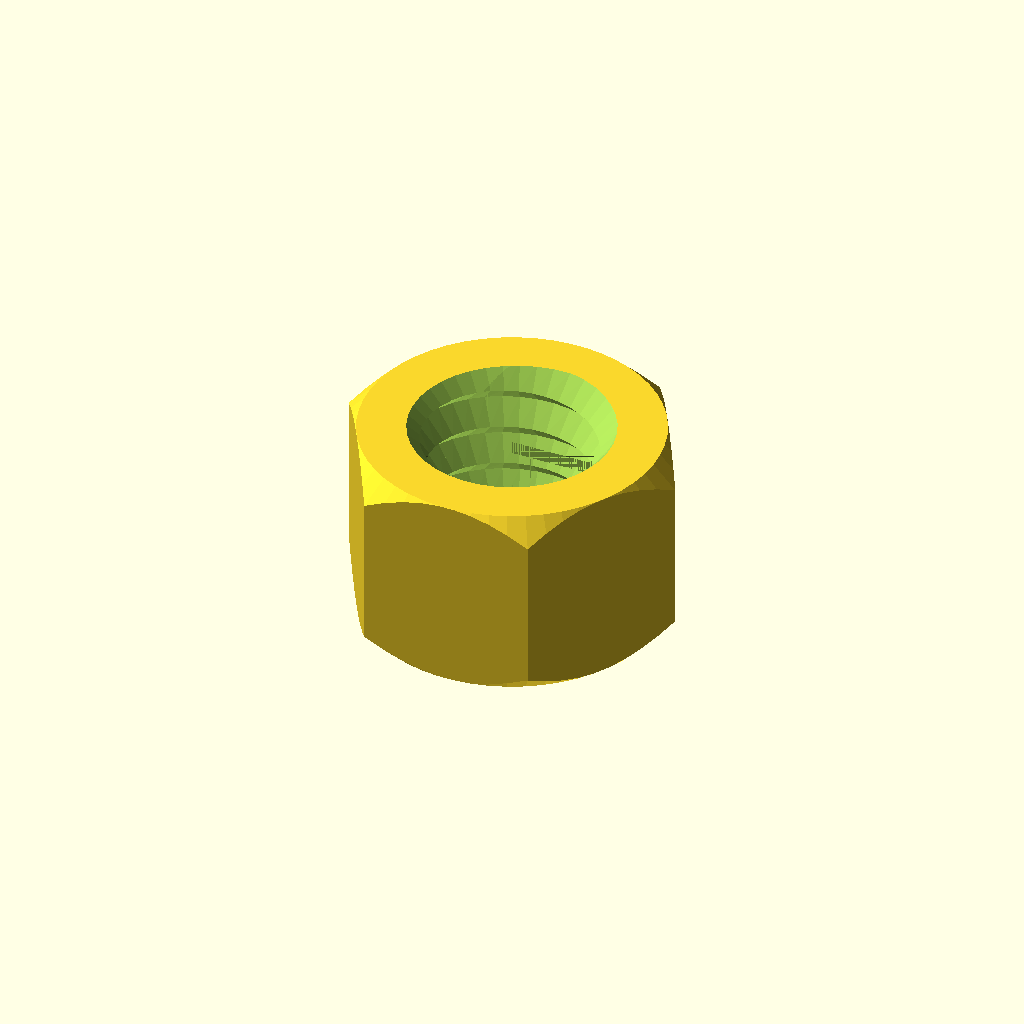
Cell 1: the model at its default parameters.
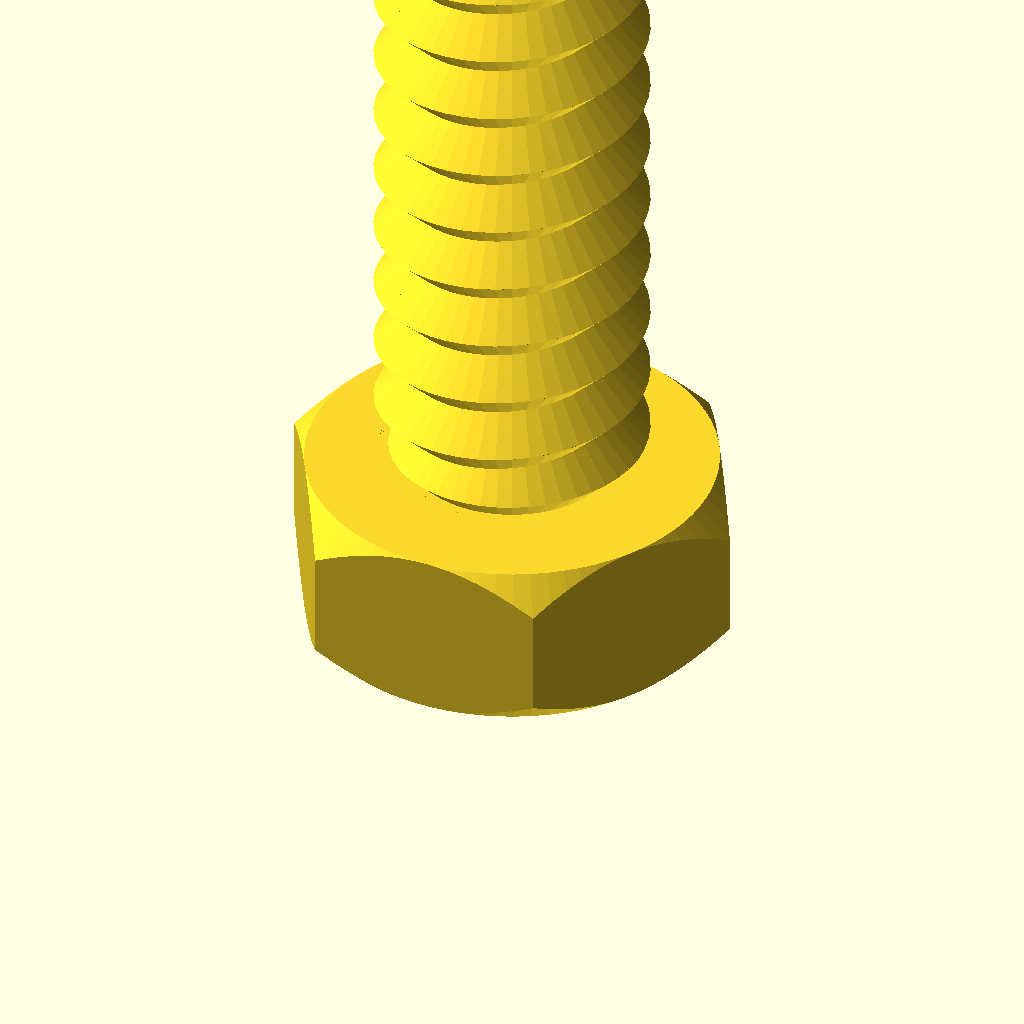
Cell 2: the same model with type = "bolt".
All cells are drawn from one camera (rotation 55°, 0°, 25°, orthographic, colour scheme Cornfield), so only the parameter changes between them.
Source of the model, tripod-nut.scad:
/* 'Nut Job' nut, bolt, washer and threaded rod factory by Mike Thompson 1/12/2013, Thingiverse: mike_linus
 *
 * Licensing: This work is licensed under a Creative Commons Attribution-NonCommercial-ShareAlike 3.0 Australia License.
 * Further information is available here - http://creativecommons.org/licenses/by-nc-sa/3.0/au/deed.en_GB
 *
 * v2 8/12/2013 - added socket head types
 * v3 2/11/2014 - adjusted wing nut algorithm for better behaviour with unusual nut sizes and added ISO262 metric references
 * v4 31/12/2014 - added optional texture to socket heads, added ability to change the number of facets for a hex head
 * and adjusted wingnut base level on certain nut sizes
 * v5 11/1/2015 - added phillips and slot drive types and improved texture handling 
 * v6 21/2/2015 - added wing ratio to wingnuts 
 * v7 6/3/2016 - added extended options to control number of facets on nuts, square sockets (or any number of facets) and socket depth control
 * v8 1/1/2017 - modified library code to remove dependence on deprecated 'assign' statement
 * 
 * This script generates nuts, bolts, washers and threaded rod using the library 
 * script: polyScrewThead.scad (modified/updated version polyScrewThread_r1.scad)
 * http://www.thingiverse.com/thing:8796, CC Public Domain
 *
 * Defaults are for a 8mm diameter bolts, rod, matching nuts and wing nuts that work well together
 * without cleanup or modification. Some default parameters such as the nut outer diameter are deliberately
 * altered to produce a snug fit that can still be hand tightened. This may need to be altered
 * depending on individual printer variances, slicing tools, filament etc. Suggest printing a matching
 * bolt and nut and adjusting as necessary.  Note: slow print speeds, low temperatures and solid
 * fill are recommended for best results.
 */

/* [Component Type] */

type						    = "nut";//[nut,bolt,rod,washer]

/* [Bolt and Rod Options] */

//Head type - Hex, Socket Cap, Button Socket Cap or Countersunk Socket Cap (ignored for Rod)
head_type              			= "hex";//[hex,socket,button,countersunk]
//Drive type - Socket, Phillips, Slot (ignored for Hex head type and Rod)
drive_type              		= "socket";//[socket,phillips,slot]
//Distance between flats for the hex head or diameter for socket or button head (ignored for Rod)
head_diameter    				= 12;	
//Height of the head (ignored for Rod)
head_height  					= 5;	
//Diameter of drive type (ignored for Hex head and Rod)
drive_diameter					= 5;	
//Width of slot aperture for phillips or slot drive types
slot_width					    = 1;
//Depth of slot aperture for slot drive type
slot_depth 					    = 2;
//Surface texture (socket head only)
texture                         = "exclude";//[include,exclude]
//Outer diameter of the thread
thread_outer_diameter           = 8;		
//Thread step or Pitch (2mm works well for most applications ref. ISO262: M3=0.5,M4=0.7,M5=0.8,M6=1,M8=1.25,M10=1.5)
thread_step    					= 2;
//Step shape degrees (45 degrees is optimised for most printers ref. ISO262: 30 degrees)
step_shape_degrees 				= 45;	
//Length of the threaded section
thread_length  					= 25;	
//Countersink in both ends
countersink  					= 2;	
//Length of the non-threaded section
non_thread_length				= 0;	
//Diameter for the non-threaded section (-1: Same as inner diameter of the thread, 0: Same as outer diameter of the thread, value: The given value)
non_thread_diameter				= 0;	

/* [Nut Options] */

//Type: Normal or WingNut
nut_type	                    = "normal";//[normal,wingnut]
//Distance between flats for the hex nut
nut_diameter    				= 9;	
//Height of the nut
nut_height	  				    = 6;	
//Outer diameter of the bolt thread to match (usually set about 1mm larger than bolt diameter to allow easy fit - adjust to personal preferences) 
nut_thread_outer_diameter     	= 6.350;		
//Thread step or Pitch (2mm works well for most applications ref. ISO262: M3=0.5,M4=0.7,M5=0.8,M6=1,M8=1.25,M10=1.5)
nut_thread_step    				= 1.270;
//Step shape degrees (45 degrees is optimised for most printers ref. ISO262: 30 degrees)
nut_step_shape_degrees 			= 45;	
//Wing radius ratio.  The proportional radius of the wing on the wing nut compared to the nut height value (default = 1)
wing_ratio                      = 1;
wing_radius=wing_ratio * nut_height;

/* [Washer Options] */

//Inner Diameter (suggest making diameter slightly larger than bolt diameter)
inner_diameter					= 8;
//Outer Diameter
outer_diameter					= 14;
//Thickness
thickness					    = 2;

/* [Extended Options] */

//Number of facets for hex head type or nut. Default is 6 for standard hex head and nut
facets                          = 6;
//Number of facets for hole in socket head. Default is 6 for standard hex socket
socket_facets                   = 6;
//Depth of hole in socket head. Default is 3.5
socket_depth                    = 3.5;
//Resolution (lower values for higher resolution, but may slow rendering)
resolution    					= 0.5;	
nut_resolution    				= resolution;

//Hex Bolt
if (type=="bolt" && head_type=="hex")
{
	hex_screw(thread_outer_diameter,thread_step,step_shape_degrees,thread_length,resolution,countersink,head_diameter,head_height,non_thread_length,non_thread_diameter);
}

//Rod
if (type=="rod")
{
	hex_screw(thread_outer_diameter,thread_step,step_shape_degrees,thread_length,resolution,countersink,head_diameter,0,non_thread_length,non_thread_diameter);
}

//Hex Nut (normally slightly larger outer diameter to fit on bolt correctly)
if (type=="nut" && nut_type=="normal")
{
	hex_nut(nut_diameter,nut_height,nut_thread_step,nut_step_shape_degrees,nut_thread_outer_diameter,nut_resolution);
}

//Wing Nut variation of hex nut. Cylinders added to each side of nut for easy turning - ideal for quick release applications
if (type=="nut" && nut_type=="wingnut")
{
	rotate([0,0,30])hex_nut(nut_diameter,nut_height,nut_thread_step,nut_step_shape_degrees,nut_thread_outer_diameter,nut_resolution); //nut	
	translate([(nut_diameter/2)+wing_radius-1,1.5,wing_radius/2+1])rotate([90,0,0])wing(); //attach wing
	mirror(1,0,0)translate([(nut_diameter/2)+wing_radius-1,1.5,wing_radius/2+1])rotate([90,0,0])wing(); //attach wing
}

module wing()
{
	difference()
	{
		cylinder(r=wing_radius,h=3,$fn=64); //cylinder
		union()
		{
			translate([-wing_radius,-wing_radius-1,-0.5])cube([wing_radius*2,wing_radius/2,wing_radius*2]); //remove overhang so flush with base of nut		
			rotate([0,0,90])translate([-wing_radius,wing_radius-1,-0.5])cube([wing_radius*2,wing_radius/2,wing_radius*2]); //remove overhangs so flush with side of nut		
		}
	}
}

//Washer
if (type=="washer")
{
	difference()
	{
		cylinder(r=outer_diameter/2,h=thickness,$fn=100);
		translate([0,0,-0.1])cylinder(r=inner_diameter/2,h=thickness+0.2,$fn=100);
	}
}

//Socket Head Bolt
if (type=="bolt" && head_type!="hex")
{
	socket_screw(thread_outer_diameter,thread_step,step_shape_degrees,thread_length,resolution,countersink,head_diameter,head_height,non_thread_length,non_thread_diameter);
}

module phillips_base()
{
	linear_extrude(slot_width)polygon(points=[[0,0],[(drive_diameter-slot_width)/2,9/5*(drive_diameter-slot_width)/2],[(drive_diameter+slot_width)/2,9/5*(drive_diameter-slot_width)/2],[drive_diameter,0]]);
	translate([(drive_diameter-slot_width)/2,0,(drive_diameter+slot_width)/2])rotate([0,90,0])linear_extrude(slot_width)polygon(points=[[0,0],[(drive_diameter-slot_width)/2,9/5*(drive_diameter-slot_width)/2],[(drive_diameter+slot_width)/2,9/5*(drive_diameter-slot_width)/2],[drive_diameter,0]]);
}

module phillips_fillet()
{
	union()
	{
		translate([-(drive_diameter-slot_width)/2-(slot_width/2),slot_width/2,0])rotate([90,0,0])phillips_base();
		translate([0,0,9/5*(drive_diameter-slot_width)/2])union()
		{
			inner_curve();
			rotate([0,0,90])inner_curve();
			rotate([0,0,180])inner_curve();
			rotate([0,0,270])inner_curve();
		}
	}
}

module inner_curve()
{
	translate([slot_width/2,-slot_width/2,0])rotate([0,90,0])linear_fillet(9/5*(drive_diameter-slot_width)/2,drive_diameter/10);
}

//basic 2d profile used for fillet shape
module profile(radius)
{
  difference()
  {
    square(radius);
    circle(r=radius);
  }
}

//linear fillet for use along straight edges
module linear_fillet(length,profile_radius)
{
	translate([0,-profile_radius,profile_radius])rotate([0,90,0])linear_extrude(height=length,convexity=10)profile(profile_radius);
}

module phillips_drive()
{
	intersection()
	{
		phillips_fillet();
		cylinder(9/5*(drive_diameter-slot_width)/2,drive_diameter/2+(slot_width/2),slot_width/2);
	}
}

module socket_screw(od,st,lf0,lt,rs,cs,df,hg,ntl,ntd)
{
    ntr=od/2-(st/2)*cos(lf0)/sin(lf0);
	$fn=60;

	difference()
	{
    		union()
    		{
        		if (head_type=="socket")
				{
					socket_head(hg,df);
				}
			
        		if (head_type=="button")
				{
					button_head(hg,df);				
				}

        		if (head_type=="countersunk")
				{
					countersunk_head(hg,df);				
				}

        		translate([0,0,hg])
        		if ( ntl == 0 )
        		{
          		cylinder(h=0.01, r=ntr, center=true);
        		}
        		else
        		{
            		if ( ntd == -1 )
            		{
                		cylinder(h=ntl+0.01, r=ntr, $fn=floor(od*PI/rs), center=false);
            		}
            		else if ( ntd == 0 )
            		{
                		union()
                		{
                    		cylinder(h=ntl-st/2,r=od/2, $fn=floor(od*PI/rs), center=false);
                    		translate([0,0,ntl-st/2])
                    		cylinder(h=st/2,
                             r1=od/2, r2=ntr, 
                             $fn=floor(od*PI/rs), center=false);
                		}
            		}
            		else
            		{
                		cylinder(h=ntl, r=ntd/2, $fn=ntd*PI/rs, center=false);
            		}
        		}
        		translate([0,0,ntl+hg]) screw_thread(od,st,lf0,lt,rs,cs);
    		}
		//create opening for specific drive type
		if (drive_type=="socket")
		{
			cylinder(r=drive_diameter/2,h=socket_depth,$fn=socket_facets); //socket
			#translate([0,0,socket_depth])cylinder(r1=drive_diameter/2,r2=0,h=drive_diameter/3,$fn=socket_facets); //socket tapers at base to allow printing without bridging and improve socket grip
		}
		else
		{
			if (drive_type=="phillips")
			{
				translate([0,0,-0.001])phillips_drive();
			}
			else //slot
			{
				translate([-(drive_diameter)/2,slot_width/2,-0.001])rotate([90,0,0])cube([drive_diameter,slot_depth,slot_width]);
			}	
		}
	}
}

module socket_head(hg,df)
{
	texture_points=2*PI*(head_diameter/2);
	texture_offset=head_diameter/18;
	texture_radius=head_diameter/24;

	rd0=df/2/sin(60);
	x0=0;	x1=df/2;	x2=x1+hg/2;
	y0=0;	y1=hg/2;	y2=hg;

	intersection()
	{
	   	cylinder(h=hg, r=rd0, $fn=60, center=false);
		rotate_extrude(convexity=10, $fn=6*round(df*PI/6/0.5))
		polygon([ [x0,y0],[x1,y0],[x2,y1],[x1,y2],[x0,y2] ]);
	}

	if (texture=="include") //add texture to socket head. Adjust texture density and size using texture variables above 
	{
		for (i= [1:texture_points])
		{
			translate([cos(360/texture_points*i)*(head_diameter/2+texture_offset), sin(360/texture_points*i)*(head_diameter/2+texture_offset), 1 ])
			rotate([0,0,360/texture_points*i])cylinder(r=texture_radius,h=head_height*0.6,$fn=3);
		}
	}

}

module button_head(hg,df)
{
	rd0=df/2/sin(60);
	x0=0;	x1=df/2;	x2=x1+hg/2;
	y0=0;	y1=hg/2;	y2=hg;

	intersection()
	{
	   	cylinder(h=hg, r1=drive_diameter/2 + 1, r2=rd0, $fn=60, center=false);
		rotate_extrude(convexity=10, $fn=6*round(df*PI/6/0.5))
		polygon([ [x0,y0],[x1,y0],[x2,y1],[x1,y2],[x0,y2] ]);
	}
}

module countersunk_head(hg,df)
{
	rd0=df/2/sin(60);
	x0=0;	x1=df/2;	x2=x1+hg/2;
	y0=0;	y1=hg/2;	y2=hg;

	intersection()
	{
	   cylinder(h=hg, r1=rd0, r2=thread_outer_diameter/2-0.5, $fn=60, center=false);

		rotate_extrude(convexity=10, $fn=6*round(df*PI/6/0.5))
		polygon([ [x0,y0],[x1,y0],[x2,y1],[x1,y2],[x0,y2] ]);
	}
}

/* Library included below to allow customizer functionality    
 *   
 * polyScrewThread_r1.scad    by aubenc @ Thingiverse
 *
 * Modified by mike_mattala @ Thingiverse 1/1/2017 to remove deprecated assign
 * 
 * This script contains the library modules that can be used to generate
 * threaded rods, screws and nuts.
 *
 * http://www.thingiverse.com/thing:8796
 *
 * CC Public Domain
 */

module screw_thread(od,st,lf0,lt,rs,cs)
{
    or=od/2;
    ir=or-st/2*cos(lf0)/sin(lf0);
    pf=2*PI*or;
    sn=floor(pf/rs);
    lfxy=360/sn;
    ttn=round(lt/st+1);
    zt=st/sn;

    intersection()
    {
        if (cs >= -1)
        {
           thread_shape(cs,lt,or,ir,sn,st);
        }

        full_thread(ttn,st,sn,zt,lfxy,or,ir);
    }
}

module hex_nut(df,hg,sth,clf,cod,crs)
{

    difference()
    {
        hex_head(hg,df);

        hex_countersink_ends(sth/2,cod,clf,crs,hg);

        screw_thread(cod,sth,clf,hg,crs,-2);
    }
}


module hex_screw(od,st,lf0,lt,rs,cs,df,hg,ntl,ntd)
{
    ntr=od/2-(st/2)*cos(lf0)/sin(lf0);

    union()
    {
        hex_head(hg,df);

        translate([0,0,hg])
        if ( ntl == 0 )
        {
            cylinder(h=0.01, r=ntr, center=true);
        }
        else
        {
            if ( ntd == -1 )
            {
                cylinder(h=ntl+0.01, r=ntr, $fn=floor(od*PI/rs), center=false);
            }
            else if ( ntd == 0 )
            {
                union()
                {
                    cylinder(h=ntl-st/2,
                             r=od/2, $fn=floor(od*PI/rs), center=false);

                    translate([0,0,ntl-st/2])
                    cylinder(h=st/2,
                             r1=od/2, r2=ntr, 
                             $fn=floor(od*PI/rs), center=false);
                }
            }
            else
            {
                cylinder(h=ntl, r=ntd/2, $fn=ntd*PI/rs, center=false);
            }
        }

        translate([0,0,ntl+hg]) screw_thread(od,st,lf0,lt,rs,cs);
    }
}

module hex_screw_0(od,st,lf0,lt,rs,cs,df,hg,ntl,ntd)
{
    ntr=od/2-(st/2)*cos(lf0)/sin(lf0);

    union()
    {
        hex_head_0(hg,df);

        translate([0,0,hg])
        if ( ntl == 0 )
        {
            cylinder(h=0.01, r=ntr, center=true);
        }
        else
        {
            if ( ntd == -1 )
            {
                cylinder(h=ntl+0.01, r=ntr, $fn=floor(od*PI/rs), center=false);
            }
            else if ( ntd == 0 )
            {
                union()
                {
                    cylinder(h=ntl-st/2,
                             r=od/2, $fn=floor(od*PI/rs), center=false);

                    translate([0,0,ntl-st/2])
                    cylinder(h=st/2,
                             r1=od/2, r2=ntr, 
                             $fn=floor(od*PI/rs), center=false);
                }
            }
            else
            {
                cylinder(h=ntl, r=ntd/2, $fn=ntd*PI/rs, center=false);
            }
        }

        translate([0,0,ntl+hg]) screw_thread(od,st,lf0,lt,rs,cs);
    }
}

module thread_shape(cs,lt,or,ir,sn,st)
{
    if ( cs == 0 )
    {
        cylinder(h=lt, r=or, $fn=sn, center=false);
    }
    else
    {
        union()
        {
            translate([0,0,st/2])
              cylinder(h=lt-st+0.005, r=or, $fn=sn, center=false);

            if ( cs == -1 || cs == 2 )
            {
                cylinder(h=st/2, r1=ir, r2=or, $fn=sn, center=false);
            }
            else
            {
                cylinder(h=st/2, r=or, $fn=sn, center=false);
            }

            translate([0,0,lt-st/2])
            if ( cs == 1 || cs == 2 )
            {
                  cylinder(h=st/2, r1=or, r2=ir, $fn=sn, center=false);
            }
            else
            {
                cylinder(h=st/2, r=or, $fn=sn, center=false);
            }
        }
    }
}

module full_thread(ttn,st,sn,zt,lfxy,or,ir)
{
  if(ir >= 0.2)
  {
    for(i=[0:ttn-1])
    {
        for(j=[0:sn-1])
        {
			pt = [[0,0,i*st-st],
                 [ir*cos(j*lfxy),     ir*sin(j*lfxy),     i*st+j*zt-st       ],
                 [ir*cos((j+1)*lfxy), ir*sin((j+1)*lfxy), i*st+(j+1)*zt-st   ],
				 [0,0,i*st],
                 [or*cos(j*lfxy),     or*sin(j*lfxy),     i*st+j*zt-st/2     ],
                 [or*cos((j+1)*lfxy), or*sin((j+1)*lfxy), i*st+(j+1)*zt-st/2 ],
                 [ir*cos(j*lfxy),     ir*sin(j*lfxy),     i*st+j*zt          ],
                 [ir*cos((j+1)*lfxy), ir*sin((j+1)*lfxy), i*st+(j+1)*zt      ],
                 [0,0,i*st+st]];
               
            polyhedron(points=pt,faces=[[1,0,3],[1,3,6],[6,3,8],[1,6,4], //changed triangles to faces (to be deprecated)
										[0,1,2],[1,4,2],[2,4,5],[5,4,6],[5,6,7],[7,6,8],
										[7,8,3],[0,2,3],[3,2,7],[7,2,5]	]);
        }
    }
  }
  else
  {
    echo("Step Degrees too agresive, the thread will not be made!!");
    echo("Try to increase de value for the degrees and/or...");
    echo(" decrease the pitch value and/or...");
    echo(" increase the outer diameter value.");
  }
}

module hex_head(hg,df)
{
	rd0=df/2/sin(60);
	x0=0;	x1=df/2;	x2=x1+hg/2;
	y0=0;	y1=hg/2;	y2=hg;

	intersection()
	{
	   cylinder(h=hg, r=rd0, $fn=facets, center=false);

		rotate_extrude(convexity=10, $fn=6*round(df*PI/6/0.5))
		polygon([ [x0,y0],[x1,y0],[x2,y1],[x1,y2],[x0,y2] ]);
	}
}

module hex_head_0(hg,df)
{
    cylinder(h=hg, r=df/2/sin(60), $fn=6, center=false);
}

module hex_countersink_ends(chg,cod,clf,crs,hg)
{
    translate([0,0,-0.1])
    cylinder(h=chg+0.01, 
             r1=cod/2, 
             r2=cod/2-(chg+0.1)*cos(clf)/sin(clf),
             $fn=floor(cod*PI/crs), center=false);

    translate([0,0,hg-chg+0.1])
    cylinder(h=chg+0.01, 
             r1=cod/2-(chg+0.1)*cos(clf)/sin(clf),
             r2=cod/2, 
             $fn=floor(cod*PI/crs), center=false);
}
Customizer parameters (derived from the source; name, type, default, range or options):
type: string, default "nut", options "nut", "bolt", "rod", "washer"
head_type: string, default "hex", options "hex", "socket", "button", "countersunk"
drive_type: string, default "socket", options "socket", "phillips", "slot"
head_diameter: number, default 12
head_height: number, default 5
drive_diameter: number, default 5
slot_width: number, default 1
slot_depth: number, default 2
texture: string, default "exclude", options "include", "exclude"
thread_outer_diameter: number, default 8
thread_step: number, default 2
step_shape_degrees: number, default 45
thread_length: number, default 25
countersink: number, default 2
non_thread_length: number, default 0
non_thread_diameter: number, default 0
nut_type: string, default "normal", options "normal", "wingnut"
nut_diameter: number, default 9
nut_height: number, default 6
nut_thread_outer_diameter: number, default 6.35
nut_thread_step: number, default 1.27
nut_step_shape_degrees: number, default 45
wing_ratio: number, default 1
inner_diameter: number, default 8
outer_diameter: number, default 14
thickness: number, default 2
facets: number, default 6
socket_facets: number, default 6
socket_depth: number, default 3.5
resolution: number, default 0.5
